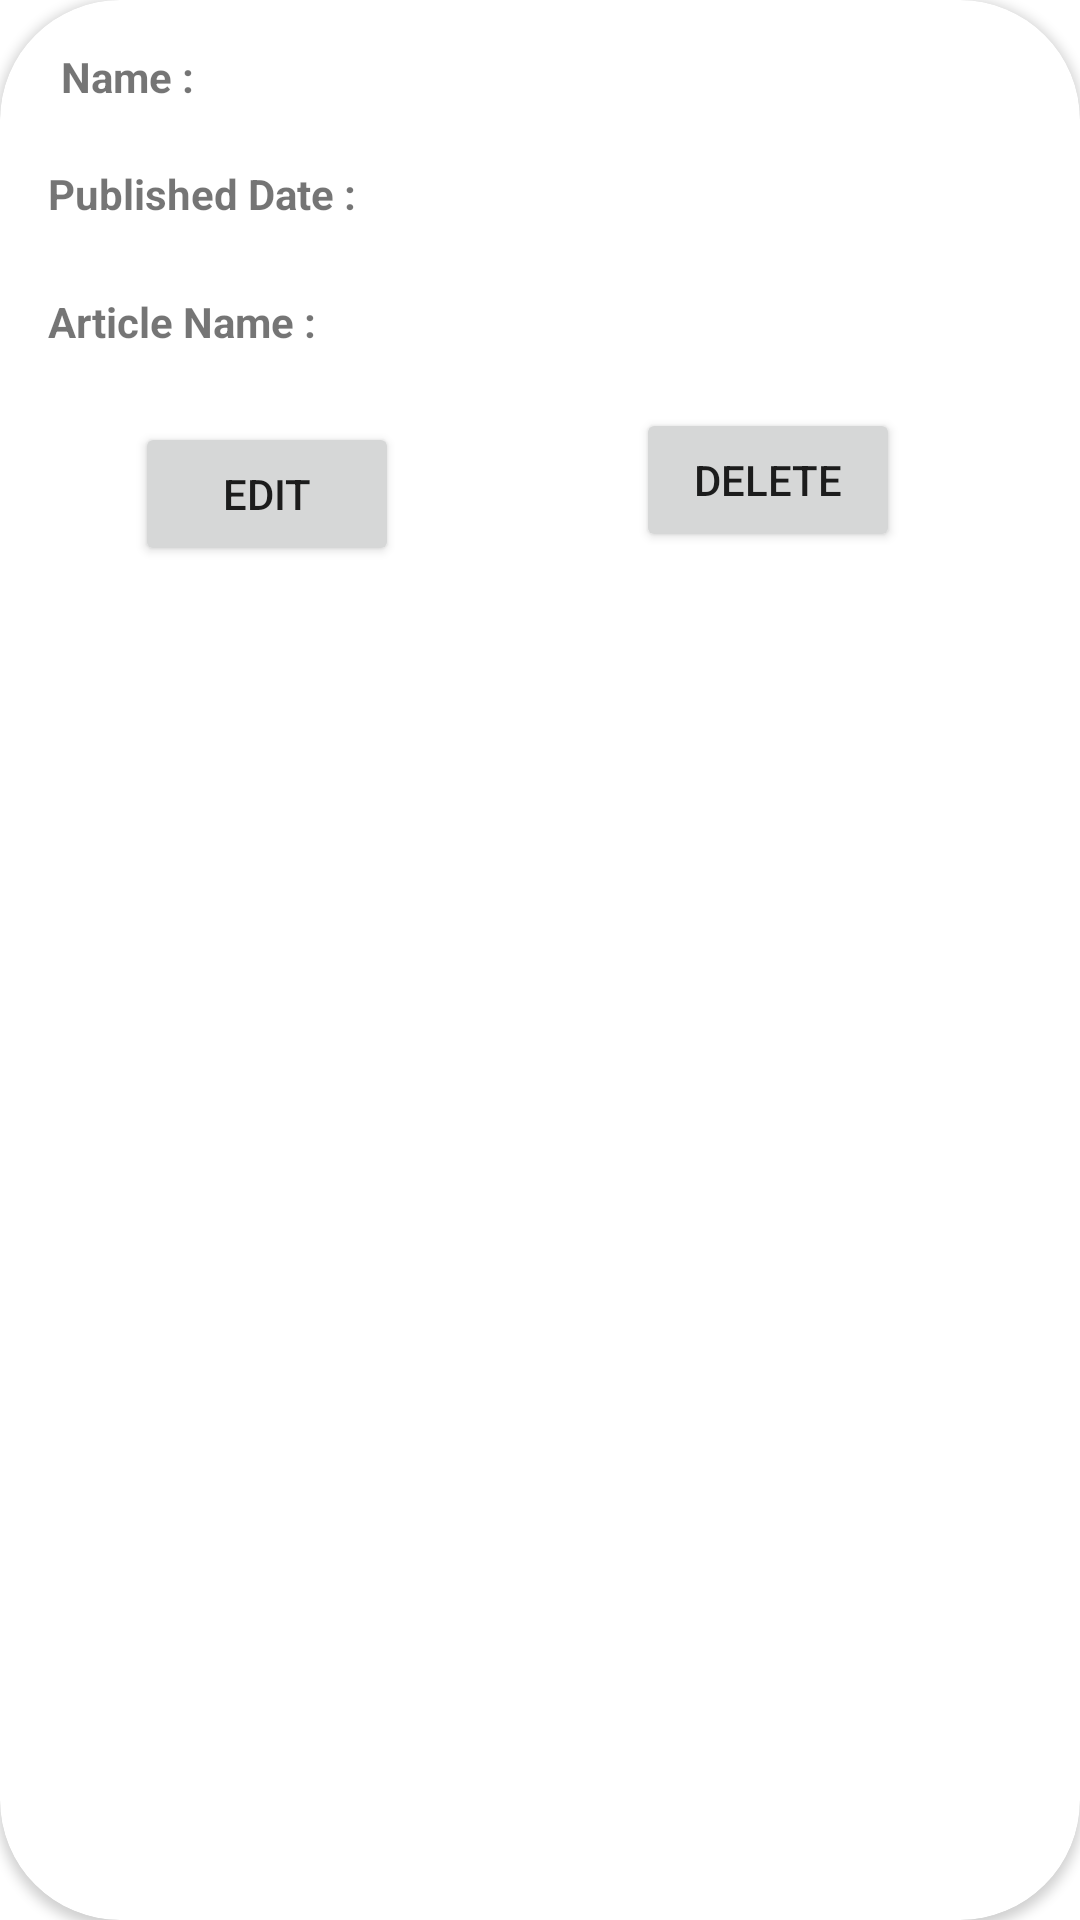

Android layout source for this screen:
<!-- AndroidManifest.xml: application theme Theme.LesiAdsPro -->
<!-- res/layout/activity_person.xml -->
<?xml version="1.0" encoding="utf-8"?>
<androidx.cardview.widget.CardView xmlns:android="http://schemas.android.com/apk/res/android"
    xmlns:app="http://schemas.android.com/apk/res-auto"
    xmlns:tools="http://schemas.android.com/tools"
    android:layout_width="match_parent"
    android:layout_height="wrap_content"
    android:layout_marginHorizontal="10dp"
    android:layout_marginTop="10dp"
    android:layout_marginBottom="20dp"
    android:background="@color/larkblue"
    android:scrollbars="vertical"
    app:cardBackgroundColor="@color/white"
    app:cardCornerRadius="40dp"
    tools:context=".person">

    <androidx.constraintlayout.widget.ConstraintLayout
        android:layout_width="match_parent"
        android:layout_height="209dp">

        <TextView
            android:id="@+id/textView1"
            android:layout_width="55dp"
            android:layout_height="23dp"
            android:layout_marginStart="16dp"
            android:layout_marginTop="16dp"
            android:layout_marginEnd="16dp"
            android:layout_marginBottom="16dp"
            android:text="Name :"
            android:textStyle="bold"
            app:layout_constraintBottom_toTopOf="@+id/textView2"
            app:layout_constraintEnd_toStartOf="@+id/inputName_1"
            app:layout_constraintStart_toStartOf="parent"
            app:layout_constraintTop_toTopOf="parent" />

        <TextView
            android:id="@+id/inputName_1"
            android:layout_width="228dp"
            android:layout_height="24dp"
            android:layout_marginStart="16dp"
            android:layout_marginTop="16dp"
            android:layout_marginEnd="16dp"
            android:layout_marginBottom="16dp"
            app:layout_constraintBottom_toTopOf="@+id/inputDate_1"
            app:layout_constraintEnd_toEndOf="parent"
            app:layout_constraintStart_toEndOf="@+id/textView1"
            app:layout_constraintTop_toTopOf="parent" />

        <TextView
            android:id="@+id/textView2"
            android:layout_width="110dp"
            android:layout_height="25dp"
            android:layout_marginStart="16dp"
            android:layout_marginTop="16dp"
            android:text="Published Date :"
            android:textStyle="bold"
            app:layout_constraintStart_toStartOf="parent"
            app:layout_constraintTop_toBottomOf="@+id/textView1" />

        <TextView
            android:id="@+id/inputDate_1"
            android:layout_width="237dp"
            android:layout_height="26dp"
            android:layout_marginStart="16dp"
            android:layout_marginTop="12dp"
            android:layout_marginEnd="16dp"
            app:layout_constraintEnd_toEndOf="parent"
            app:layout_constraintHorizontal_bias="1.0"
            app:layout_constraintStart_toEndOf="@+id/textView2"
            app:layout_constraintTop_toBottomOf="@+id/inputName_1" />

        <TextView
            android:id="@+id/textView3"
            android:layout_width="97dp"
            android:layout_height="23dp"
            android:layout_marginStart="16dp"
            android:layout_marginTop="16dp"
            android:layout_marginBottom="16dp"
            android:text="Article Name :"
            android:textStyle="bold"
            app:layout_constraintBottom_toBottomOf="parent"
            app:layout_constraintStart_toStartOf="parent"
            app:layout_constraintTop_toBottomOf="@+id/textView2"
            app:layout_constraintVertical_bias="0.021" />

        <TextView
            android:id="@+id/inputArticles_1"
            android:layout_width="247dp"
            android:layout_height="26dp"
            android:layout_marginStart="16dp"
            android:layout_marginTop="16dp"
            android:layout_marginEnd="16dp"
            android:layout_marginBottom="16dp"
            app:layout_constraintBottom_toBottomOf="parent"
            app:layout_constraintEnd_toEndOf="parent"
            app:layout_constraintHorizontal_bias="0.0"
            app:layout_constraintStart_toEndOf="@+id/textView3"
            app:layout_constraintTop_toBottomOf="@+id/inputDate_1"
            app:layout_constraintVertical_bias="0.0" />

        <Button
            android:id="@+id/idbtnDelete"
            android:layout_width="wrap_content"
            android:layout_height="wrap_content"
            android:layout_marginTop="16dp"
            android:layout_marginEnd="60dp"
            android:onClick="next1"
            android:text="@string/idbtnDelete"
            app:layout_constraintEnd_toEndOf="parent"
            app:layout_constraintTop_toBottomOf="@+id/inputArticles_1" />

        <Button
            android:id="@+id/idbtnEdit"
            android:layout_width="wrap_content"
            android:layout_height="wrap_content"
            android:layout_marginTop="20dp"
            android:onClick="next"
            android:text="@string/idbtnEdit"
            app:layout_constraintEnd_toStartOf="@+id/idbtnDelete"
            app:layout_constraintHorizontal_bias="0.362"
            app:layout_constraintStart_toStartOf="parent"
            app:layout_constraintTop_toBottomOf="@+id/textView3" />

    </androidx.constraintlayout.widget.ConstraintLayout>


</androidx.cardview.widget.CardView>
<!-- resources referenced by this layout -->
<resources>
  <color name="larkblue">#789ABC</color>
  <color name="white">#FFFFFFFF</color>
  <string name="idbtnDelete">Delete</string>
  
  
      //Payment Page
  <string name="idbtnEdit">Edit</string>
  <style name="Theme.LesiAdsPro" parent="Theme.MaterialComponents.DayNight.NoActionBar">
          
          <item name="colorPrimary">@color/purple_500</item>
          <item name="colorPrimaryVariant">@color/purple_700</item>
          <item name="colorOnPrimary">@color/white</item>
          
          <item name="colorSecondary">@color/teal_200</item>
          <item name="colorSecondaryVariant">@color/teal_700</item>
          <item name="colorOnSecondary">@color/black</item>
          
          <item name="android:statusBarColor" tools:targetApi="l">?attr/colorPrimaryVariant</item>
          
  
          <item name="android:windowTranslucentStatus">true</item>
          <item name="android:windowTranslucentNavigation">true</item>
      </style>
  <color name="purple_500">#FF6200EE</color>
  <color name="purple_700">#FF3700B3</color>
  <color name="teal_200">#FF03DAC5</color>
  <color name="teal_700">#FF018786</color>
  <color name="black">#FF000000</color>
</resources>
